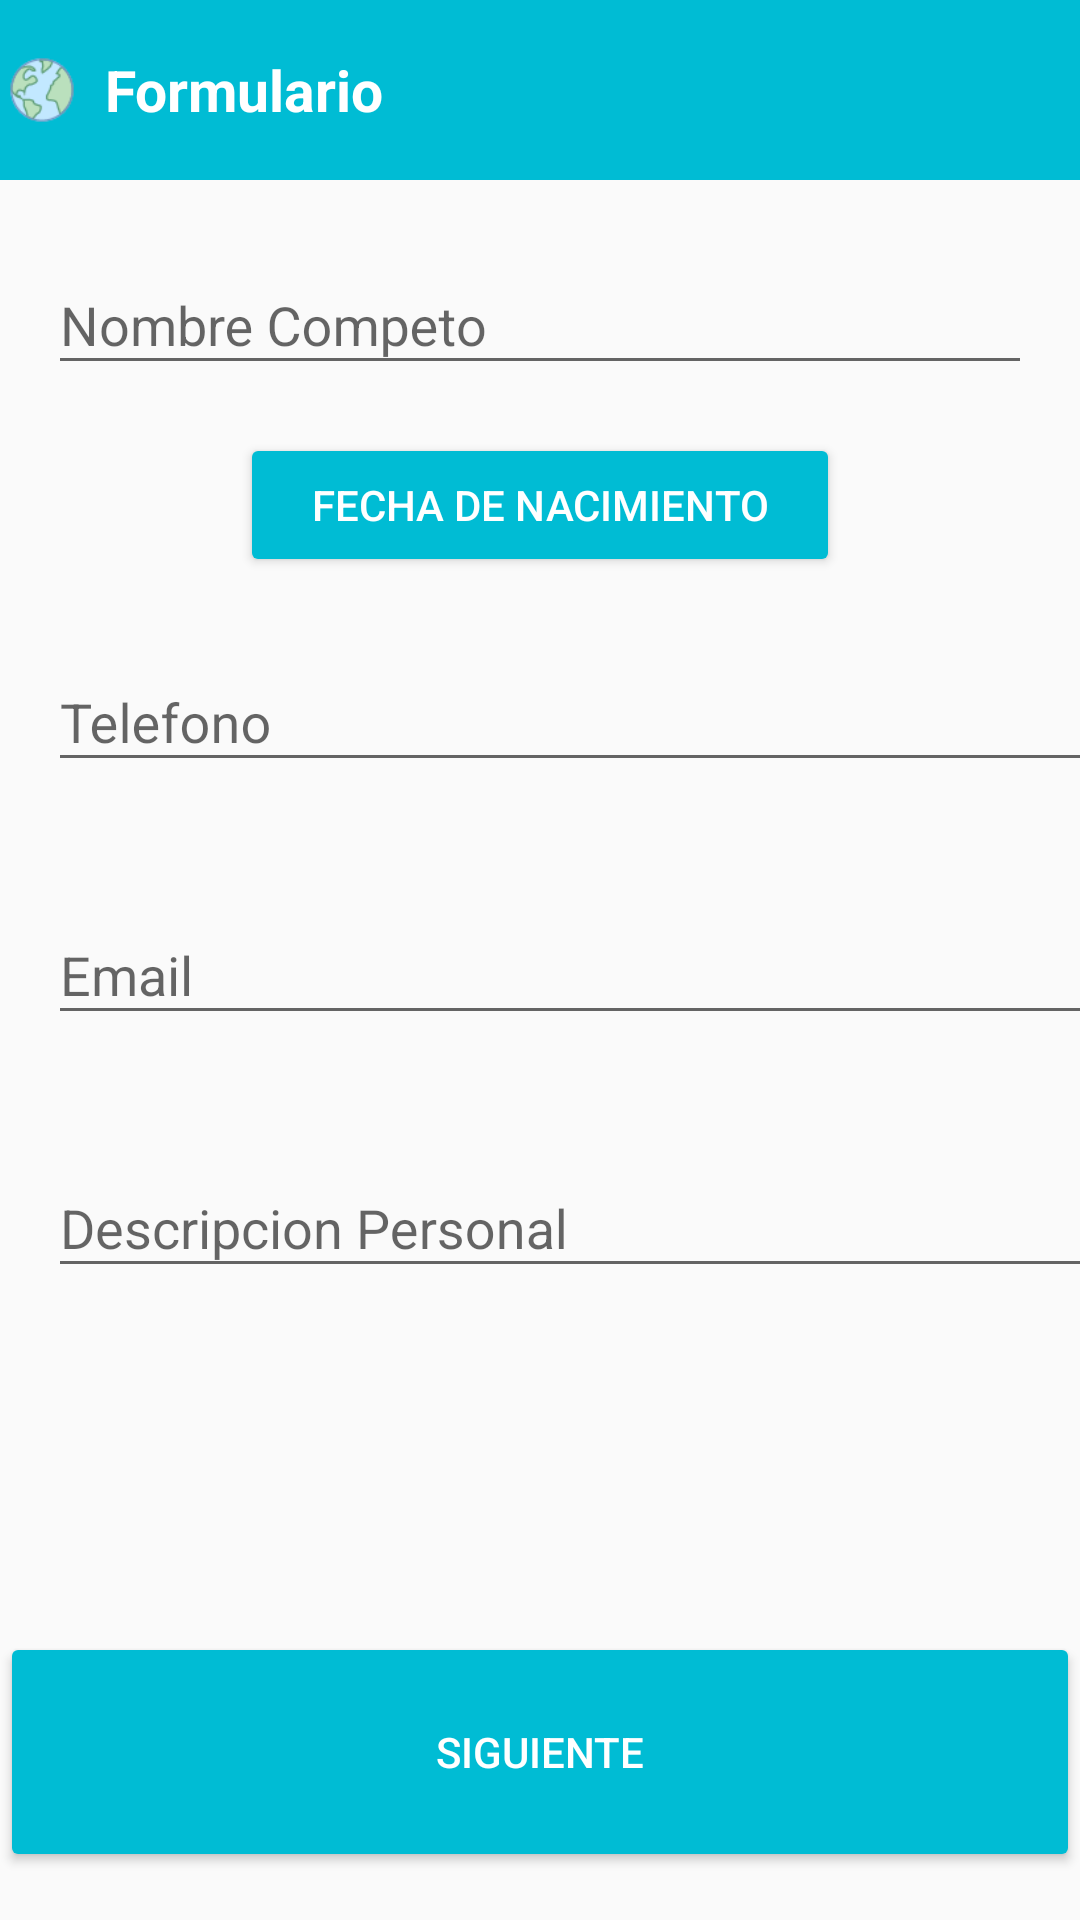

Android layout source for this screen:
<!-- AndroidManifest.xml: application theme AppTheme -->
<!-- res/layout/activity_main.xml -->
<?xml version="1.0" encoding="utf-8"?>
<android.support.design.widget.CoordinatorLayout xmlns:android="http://schemas.android.com/apk/res/android"
    xmlns:app="http://schemas.android.com/apk/res-auto"
    xmlns:tools="http://schemas.android.com/tools"
    android:id="@+id/activity_main"
    android:layout_width="match_parent"
    android:layout_height="match_parent"
    android:paddingBottom="@dimen/activity_vertical_margin"

    tools:context="com.example.diego.proyectofinal.MainActivity">

    <RelativeLayout

        android:layout_width="fill_parent"
        android:layout_height="fill_parent">





        <LinearLayout

            android:layout_width="match_parent"
            android:layout_height="60dp"
            android:background="@color/colorPrimary"
            android:contentDescription="@string/app_name"
            android:id="@+id/formulario"
            android:layout_alignParentTop="true"
            android:layout_alignParentLeft="true"
            android:layout_alignParentStart="true">
            <ImageView
                android:layout_width="22dp"
                android:layout_height="22dp"
                android:id="@+id/planeta"
                android:layout_marginLeft="3dp"
                android:src="@drawable/globe_50"
                android:contentDescription="@string/app_name"
                android:layout_gravity="center"/>

            <TextView
                android:layout_width="wrap_content"
                android:layout_height="wrap_content"
                android:text="Formulario"
                android:layout_marginLeft="10dp"
                android:id="@+id/holamundo"
                android:layout_gravity="center"
                android:textColor="@android:color/background_light"
                android:textSize="19sp"
                android:textStyle="normal|bold" />

        </LinearLayout>













        <android.support.design.widget.TextInputLayout
                    android:layout_width="350dp"
            android:id="@+id/formularionombre"
                    android:layout_centerVertical="true"
                    android:layout_height="wrap_content"
                    android:layout_below="@id/formulario"



                    android:layout_margin="@dimen/activity_horizontal_margin"
                    >

                    <android.support.design.widget.TextInputEditText

                        android:layout_width="match_parent"
                        android:layout_height="wrap_content"
                        android:inputType="text"






                        android:id="@+id/nombrec"
                        android:hint="Nombre Competo"/>

                </android.support.design.widget.TextInputLayout>

        <LinearLayout
            android:layout_width="200dp"
            android:layout_height="wrap_content"
            android:id="@+id/formulariofecha"
            android:layout_below="@+id/formularionombre"
            android:layout_centerHorizontal="true">


            <Button
                android:id="@+id/boton1"

                android:layout_width="match_parent"
                android:layout_height="wrap_content"
                android:layout_below="@+id/texto_titulo"
                android:theme="@style/boton1"
                android:text="@string/texto_boton"
                android:onClick="mostrarcalendario"/>













        </LinearLayout>





         <LinearLayout
             android:id="@+id/formulariotelefono"
             android:layout_width="wrap_content"
             android:layout_height="wrap_content"
             android:layout_marginTop="0dp"
             android:layout_below="@id/formulariofecha"
             >

             <android.support.design.widget.TextInputLayout
                 android:layout_width="350dp"

                 android:layout_centerVertical="true"
                 android:layout_height="wrap_content"
                 android:layout_below="@id/formulariofecha"
                 android:layout_margin="@dimen/activity_horizontal_margin">

                 <android.support.design.widget.TextInputEditText
                    android:layout_width="match_parent"
                    android:layout_height="wrap_content"
                     android:id="@+id/telefono"
                     android:inputType="number"
                    android:hint="Telefono"/>
             </android.support.design.widget.TextInputLayout>
         </LinearLayout>








        <LinearLayout
            android:id="@+id/formularioemail"
            android:layout_width="wrap_content"
            android:layout_height="wrap_content"
            android:layout_below="@id/formulariotelefono"
            >

            <android.support.design.widget.TextInputLayout
                android:layout_width="350dp"

                android:layout_centerVertical="true"
                android:layout_height="wrap_content"
                android:layout_below="@id/formulariotelefono"
                android:layout_margin="@dimen/activity_horizontal_margin">

                <android.support.design.widget.TextInputEditText
                    android:layout_width="match_parent"
                    android:layout_height="wrap_content"
                    android:id="@+id/email"
                    android:hint="Email"/>
            </android.support.design.widget.TextInputLayout>
        </LinearLayout>




        <LinearLayout
            android:id="@+id/formulardescp"
            android:layout_width="wrap_content"
            android:layout_height="wrap_content"
            android:layout_below="@id/formularioemail"
            >
            <android.support.design.widget.TextInputLayout
                android:layout_width="350dp"

                android:layout_centerVertical="true"
                android:layout_height="wrap_content"
                android:layout_below="@id/formularioemail"
                android:layout_margin="@dimen/activity_horizontal_margin">

                <android.support.design.widget.TextInputEditText
                    android:layout_width="match_parent"
                    android:layout_height="wrap_content"
                    android:id="@+id/descp"
                    android:hint="Descripcion Personal"/>
            </android.support.design.widget.TextInputLayout>
        </LinearLayout>


        <Button
            android:id="@+id/siguiente"
            android:layout_width="match_parent"
            android:layout_height="80dp"
            android:theme="@style/boton1"
            android:text="@string/siguiente"
            android:layout_alignParentBottom="true"
            android:layout_alignParentLeft="true"
            android:layout_alignParentStart="true">

        </Button>


    </RelativeLayout>


</android.support.design.widget.CoordinatorLayout>
<!-- resources referenced by this layout -->
<resources>
  <color name="colorPrimary">#00BCD4</color>
  <dimen name="activity_horizontal_margin">16dp</dimen>
  <dimen name="activity_vertical_margin">16dp</dimen>
  <!-- drawable globe_50: png bitmap (drawable-hdpi, 1553 bytes) -->
  <string name="app_name">      Formulario</string>
  <string name="siguiente">Siguiente</string>
  <string name="texto_boton">Fecha de Nacimiento</string>
  <style name="boton1" parent="Theme.AppCompat.Light">
          <item name="colorButtonNormal">@color/colorPrimary</item>
          <item name="colorControlHighlight">@color/colorblanco</item>
          <item name="android:textColor">@color/colorblanco</item>
  
  
      </style>
  <style name="AppTheme" parent="Theme.AppCompat.Light.NoActionBar">
          
          <item name="colorPrimary">@color/colorPrimary</item>
          <item name="colorPrimaryDark">@color/colorPrimaryDark</item>
          <item name="colorAccent">@color/colorAccent</item>
      </style>
  <color name="colorblanco">#FFFFFF</color>
  <color name="colorPrimaryDark">#0097A7</color>
  <color name="colorAccent">#FF4081</color>
</resources>
